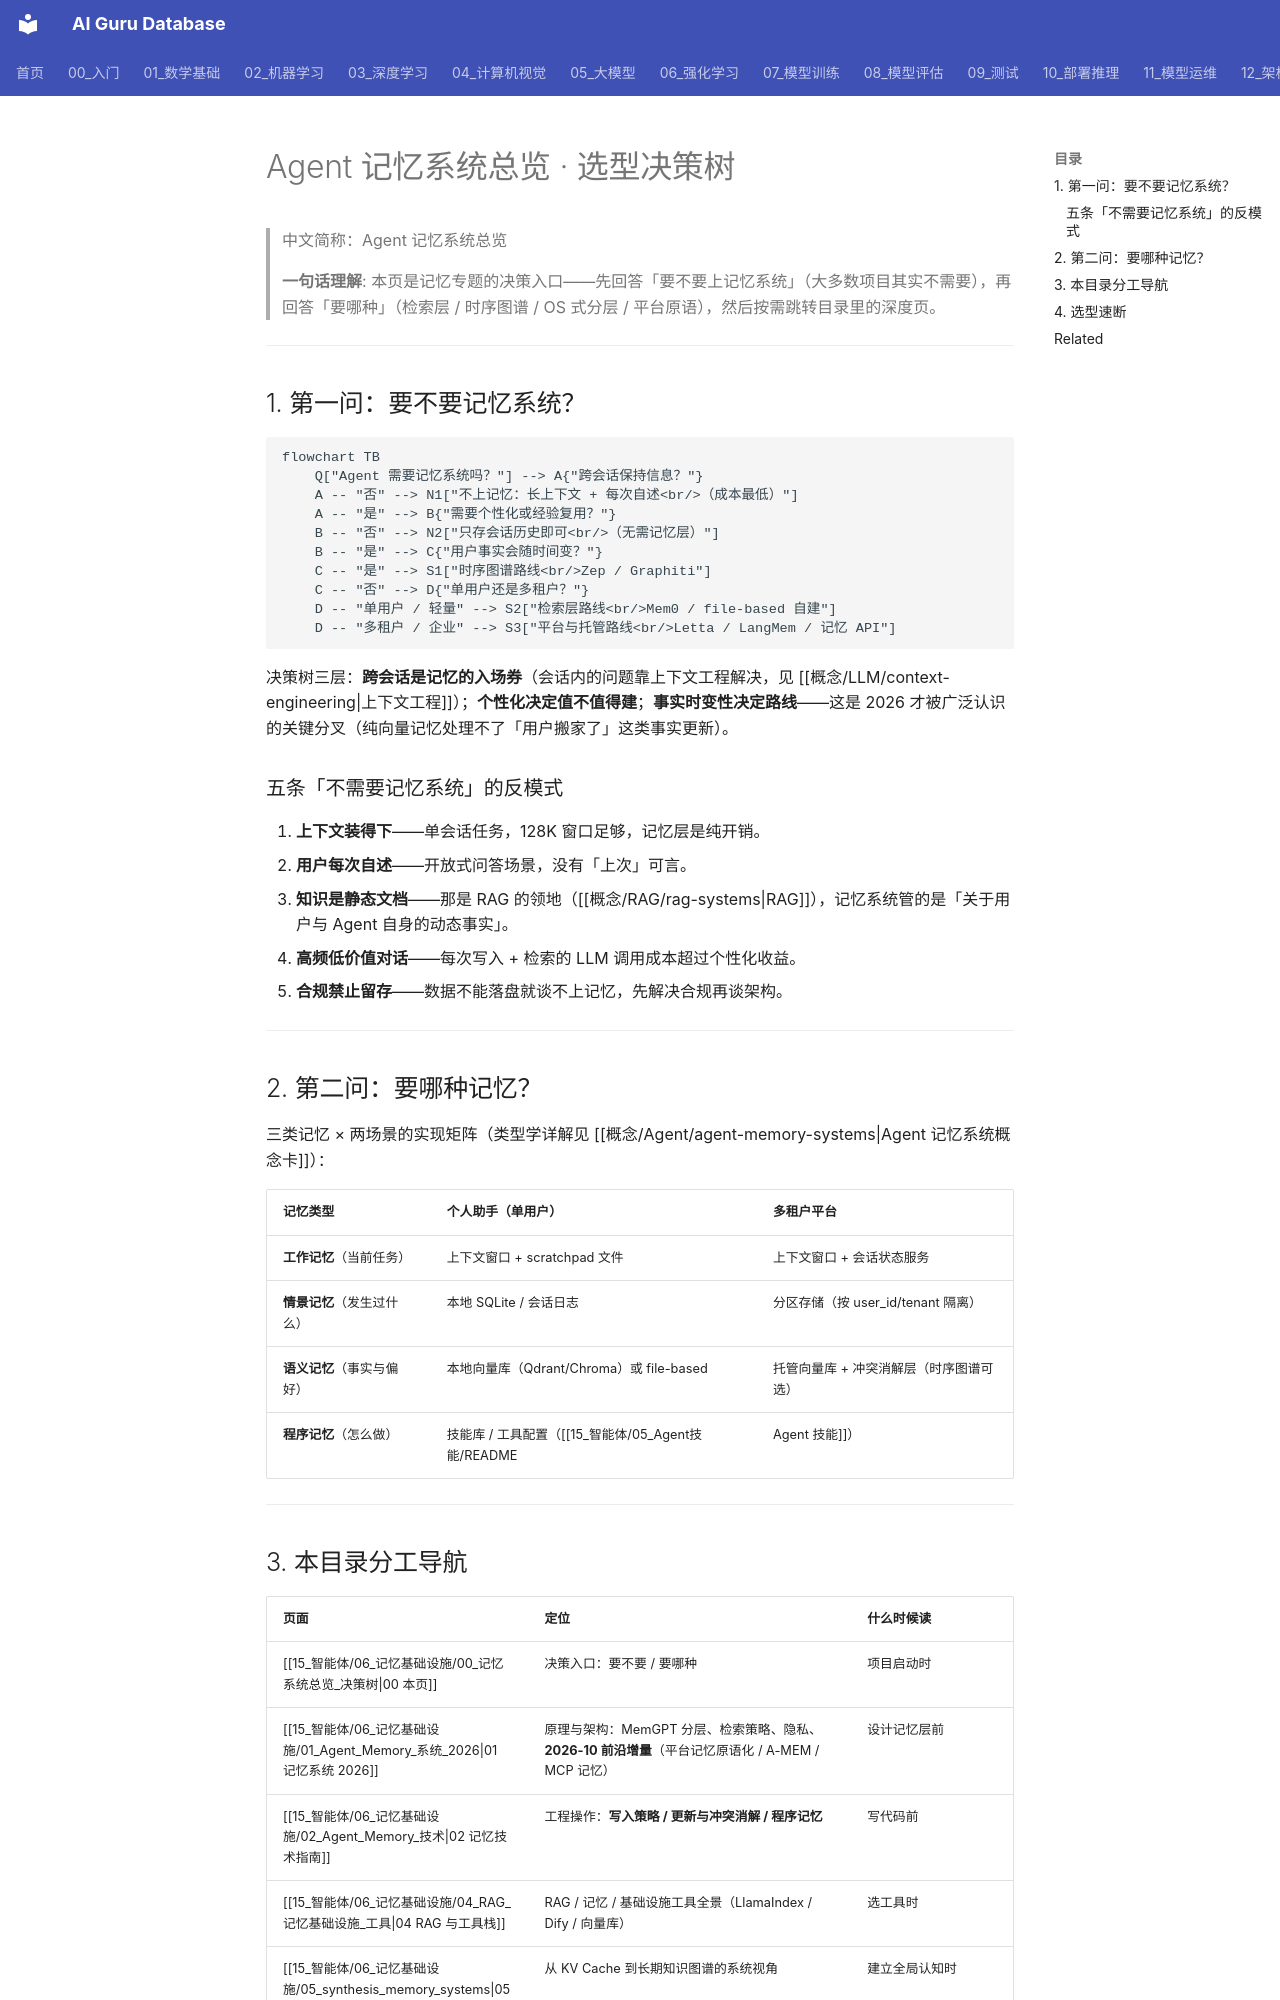

repository: ai-guru-global/ai-guru-database · page: 15_智能体/06_记忆基础设施/00_记忆系统总览_决策树/index.html · generator: mkdocs

---
title: Agent 记忆系统总览 · 选型决策树
category: '15-agent-production-memory-infrastructure'
tags: ["agent-memory", "决策树", "选型", "总览", "记忆分层"]
summary: "记忆系统总览 hub：先判断「要不要记忆」再判断「要哪种」——五条不需要的反模式、三类记忆 × 两场景矩阵、本目录 7 页分工导航与选型速断。"
created: 2026-11-03
updated: 2026-11-03
tier: core
aliases: ["记忆系统总览", "Agent 记忆决策树", "Memory Hub"]
sources: []
review_by: 2027-01-25
name_zh: "Agent 记忆系统总览"
---

# Agent 记忆系统总览 · 选型决策树

> 中文简称：Agent 记忆系统总览

> **一句话理解**: 本页是记忆专题的决策入口——先回答「要不要上记忆系统」（大多数项目其实不需要），再回答「要哪种」（检索层 / 时序图谱 / OS 式分层 / 平台原语），然后按需跳转目录里的深度页。

---

## 1. 第一问：要不要记忆系统？

```mermaid
flowchart TB
    Q["Agent 需要记忆系统吗？"] --> A{"跨会话保持信息？"}
    A -- "否" --> N1["不上记忆：长上下文 + 每次自述<br/>（成本最低）"]
    A -- "是" --> B{"需要个性化或经验复用？"}
    B -- "否" --> N2["只存会话历史即可<br/>（无需记忆层）"]
    B -- "是" --> C{"用户事实会随时间变？"}
    C -- "是" --> S1["时序图谱路线<br/>Zep / Graphiti"]
    C -- "否" --> D{"单用户还是多租户？"}
    D -- "单用户 / 轻量" --> S2["检索层路线<br/>Mem0 / file-based 自建"]
    D -- "多租户 / 企业" --> S3["平台与托管路线<br/>Letta / LangMem / 记忆 API"]
```

决策树三层：**跨会话是记忆的入场券**（会话内的问题靠上下文工程解决，见 [[概念/LLM/context-engineering|上下文工程]]）；**个性化决定值不值得建**；**事实时变性决定路线**——这是 2026 才被广泛认识的关键分叉（纯向量记忆处理不了「用户搬家了」这类事实更新）。

### 五条「不需要记忆系统」的反模式

1. **上下文装得下**——单会话任务，128K 窗口足够，记忆层是纯开销。
2. **用户每次自述**——开放式问答场景，没有「上次」可言。
3. **知识是静态文档**——那是 RAG 的领地（[[概念/RAG/rag-systems|RAG]]），记忆系统管的是「关于用户与 Agent 自身的动态事实」。
4. **高频低价值对话**——每次写入 + 检索的 LLM 调用成本超过个性化收益。
5. **合规禁止留存**——数据不能落盘就谈不上记忆，先解决合规再谈架构。

---

## 2. 第二问：要哪种记忆？

三类记忆 × 两场景的实现矩阵（类型学详解见 [[概念/Agent/agent-memory-systems|Agent 记忆系统概念卡]]）：

| 记忆类型 | 个人助手（单用户） | 多租户平台 |
|----------|-------------------|-----------|
| **工作记忆**（当前任务） | 上下文窗口 + scratchpad 文件 | 上下文窗口 + 会话状态服务 |
| **情景记忆**（发生过什么） | 本地 SQLite / 会话日志 | 分区存储（按 user_id/tenant 隔离） |
| **语义记忆**（事实与偏好） | 本地向量库（Qdrant/Chroma）或 file-based | 托管向量库 + 冲突消解层（时序图谱可选） |
| **程序记忆**（怎么做） | 技能库 / 工具配置（[[15_智能体/05_Agent技能/README|Agent 技能]]） | 技能注册中心 + 权限门 |

---
